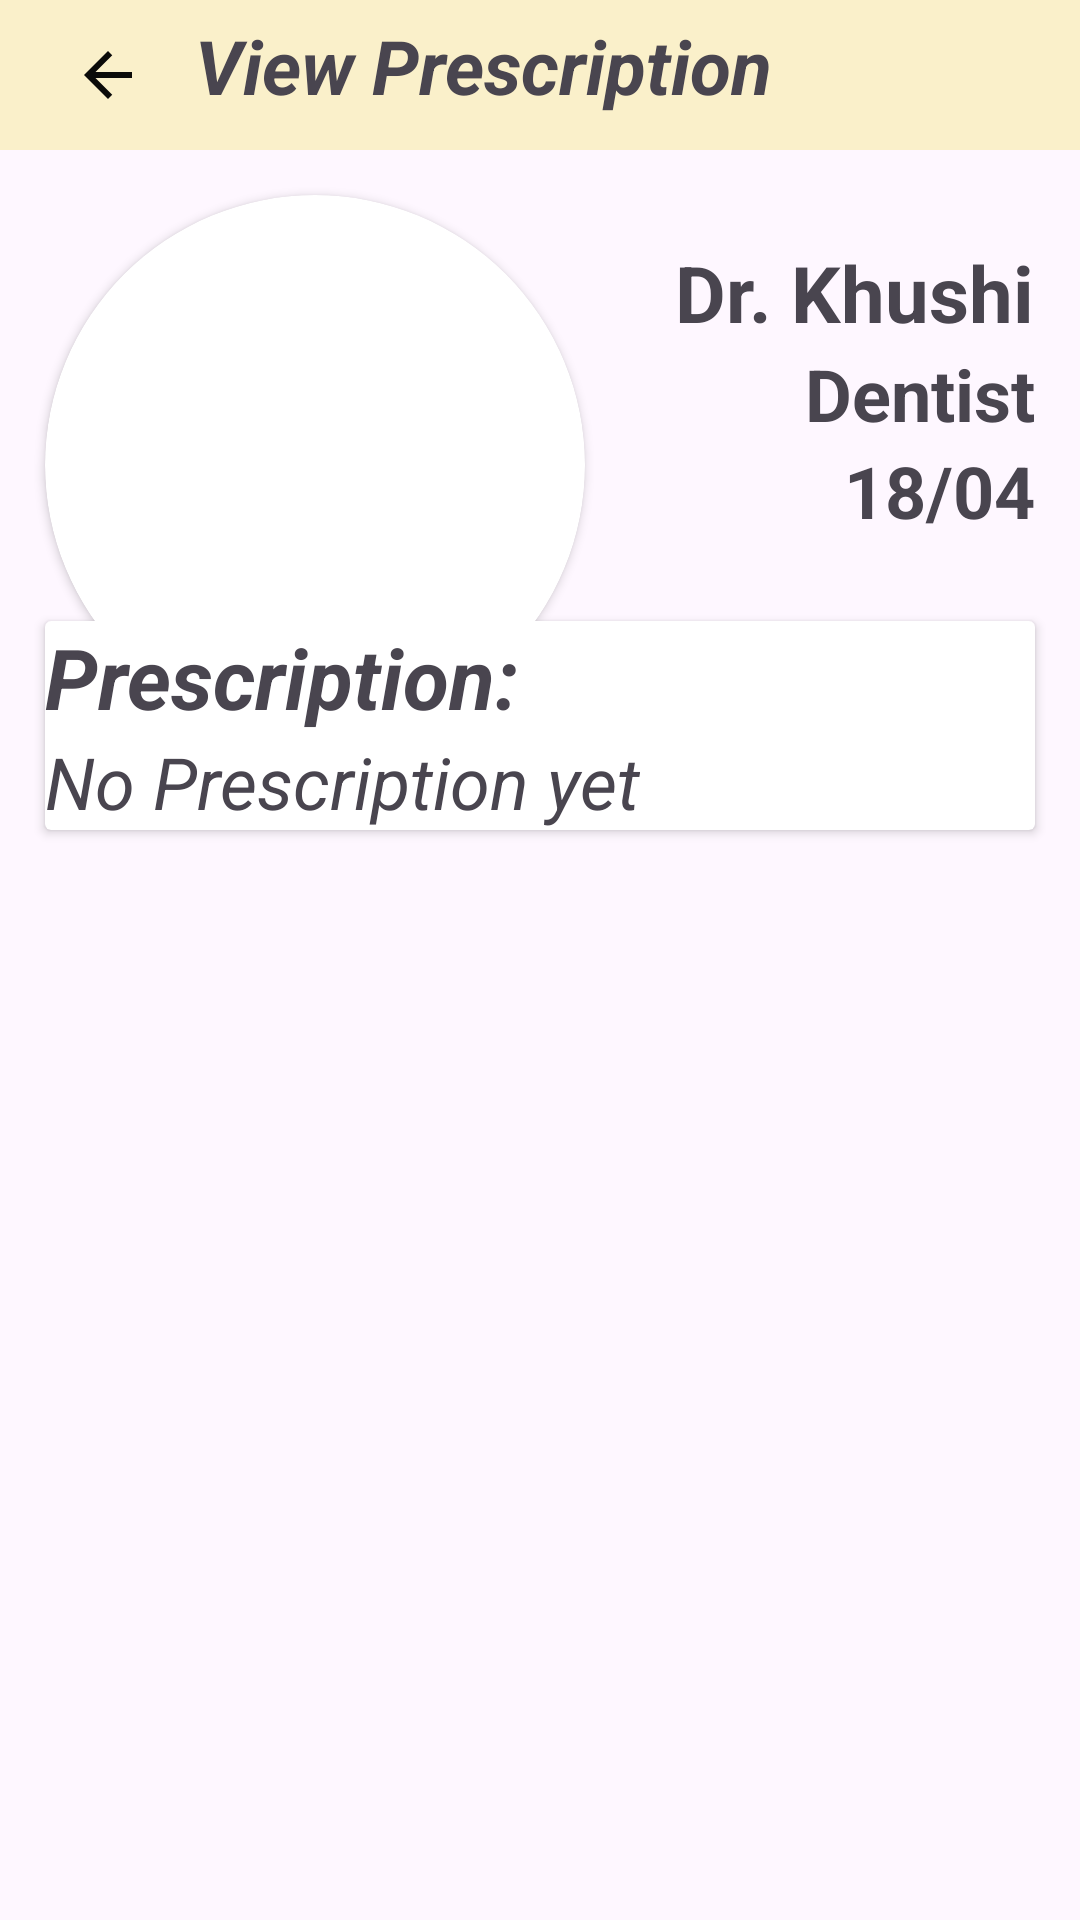

Reconstruct the res/layout file that produces this screen, plus the resources it refers to.
<!-- AndroidManifest.xml: application theme Theme.HealthConnect_Pro -->
<!-- res/layout/activity_prescription_patient.xml -->
<?xml version="1.0" encoding="utf-8"?>
<androidx.constraintlayout.widget.ConstraintLayout xmlns:android="http://schemas.android.com/apk/res/android"
    xmlns:app="http://schemas.android.com/apk/res-auto"
    xmlns:tools="http://schemas.android.com/tools"
    android:layout_width="match_parent"
    android:layout_height="match_parent"
    tools:context=".PrescriptionPatient">

    <androidx.appcompat.widget.Toolbar
        android:id="@+id/tbrPatPrescription"
        android:layout_width="match_parent"
        android:layout_height="50dp"
        android:background="#FAF0CA"
        app:layout_constraintTop_toTopOf="parent">

        <LinearLayout
            android:layout_width="wrap_content"
            android:layout_height="wrap_content">

            <ImageButton
                android:id="@+id/btnbackPrescription"
                android:layout_width="40dp"
                android:layout_height="40dp"
                android:background="@android:color/transparent"
                android:padding="5dp"
                android:src="@drawable/back_arrow"
                tools:ignore="SpeakableTextPresentCheck" />

            <TextView
                android:layout_width="wrap_content"
                android:layout_height="wrap_content"
                android:layout_marginHorizontal="9dp"
                android:text="View Prescription"
                android:textSize="25sp"
                android:textStyle="italic|bold" />
        </LinearLayout>

    </androidx.appcompat.widget.Toolbar>

    <androidx.constraintlayout.widget.Guideline
        android:id="@+id/guideline6"
        android:layout_width="wrap_content"
        android:layout_height="wrap_content"
        android:orientation="horizontal"
        app:layout_constraintGuide_percent="0.3" />

    <androidx.cardview.widget.CardView
        android:id="@+id/cvDocImg"
        android:layout_width="wrap_content"
        android:layout_height="wrap_content"
        android:layout_marginLeft="15dp"
        android:layout_marginTop="15dp"
        app:cardCornerRadius="100dp"
        app:layout_constraintStart_toStartOf="parent"
        app:layout_constraintTop_toBottomOf="@id/tbrPatPrescription">

        <ImageView
            android:id="@+id/docImgInPrescription"
            android:layout_width="180dp"
            android:layout_height="180dp"
            android:scaleType="fitCenter"
            android:src="@drawable/doc2" />

    </androidx.cardview.widget.CardView>

    <LinearLayout
        android:layout_width="0dp"
        android:layout_height="wrap_content"
        android:layout_marginTop="15dp"
        android:orientation="vertical"
        app:layout_constraintEnd_toEndOf="parent"
        app:layout_constraintStart_toEndOf="@id/cvDocImg"
        app:layout_constraintTop_toTopOf="@id/cvDocImg">

        <TextView
            android:id="@+id/docNameInPrescription"
            android:layout_width="wrap_content"
            android:layout_height="wrap_content"
            android:layout_gravity="end"
            android:layout_marginRight="15dp"
            android:text="Dr. Khushi"
            android:textSize="26sp"
            android:textStyle="bold" />

        <TextView
            android:id="@+id/docSpecInPrescription"
            android:layout_width="wrap_content"
            android:layout_height="wrap_content"
            android:layout_gravity="end"
            android:layout_marginRight="15dp"
            android:text="Dentist"
            android:textSize="24sp"
            android:textStyle="bold" />
        <TextView
        android:id="@+id/dateInPrescription"
        android:layout_width="wrap_content"
        android:layout_height="wrap_content"
        android:layout_gravity="end"
        android:layout_marginRight="15dp"
        android:text="18/04"
        android:textSize="24sp"
        android:textStyle="bold" />

    </LinearLayout>

    <androidx.cardview.widget.CardView
        android:id="@+id/cvPrescription"
        android:layout_width="match_parent"
        android:layout_height="wrap_content"
        android:layout_margin="15dp"
        app:layout_constraintEnd_toEndOf="parent"
        app:layout_constraintHorizontal_bias="0.5"
        app:layout_constraintStart_toStartOf="parent"
        app:layout_constraintTop_toBottomOf="@id/guideline6">

        <LinearLayout
            android:layout_width="wrap_content"
            android:layout_height="wrap_content"
            android:orientation="vertical">

            <TextView
                android:layout_width="wrap_content"
                android:layout_height="wrap_content"
                android:text="Prescription:"
                android:textSize="28sp"
                android:textStyle="bold|italic" />

            <TextView
                android:id="@+id/actualPrescription"
                android:layout_width="wrap_content"
                android:layout_height="wrap_content"
                android:text="No Prescription yet"
                android:textSize="24sp"
                android:textStyle="italic" />

        </LinearLayout>

    </androidx.cardview.widget.CardView>


</androidx.constraintlayout.widget.ConstraintLayout>
<!-- resources referenced by this layout -->
<resources>
  <!-- drawable back_arrow (drawable) -->
  <vector android:alpha="0.96" android:autoMirrored="true"
      android:height="24dp" android:tint="#000000"
      android:viewportHeight="24" android:viewportWidth="24"
      android:width="24dp" xmlns:android="http://schemas.android.com/apk/res/android">
      <path android:fillColor="@android:color/white" android:pathData="M20,11H7.83l5.59,-5.59L12,4l-8,8 8,8 1.41,-1.41L7.83,13H20v-2z"/>
  </vector>
  <style name="Theme.HealthConnect_Pro" parent="Base.Theme.HealthConnect_Pro" />
  <style name="Base.Theme.HealthConnect_Pro" parent="Theme.Material3.DayNight.NoActionBar">
          
          
      </style>
</resources>
